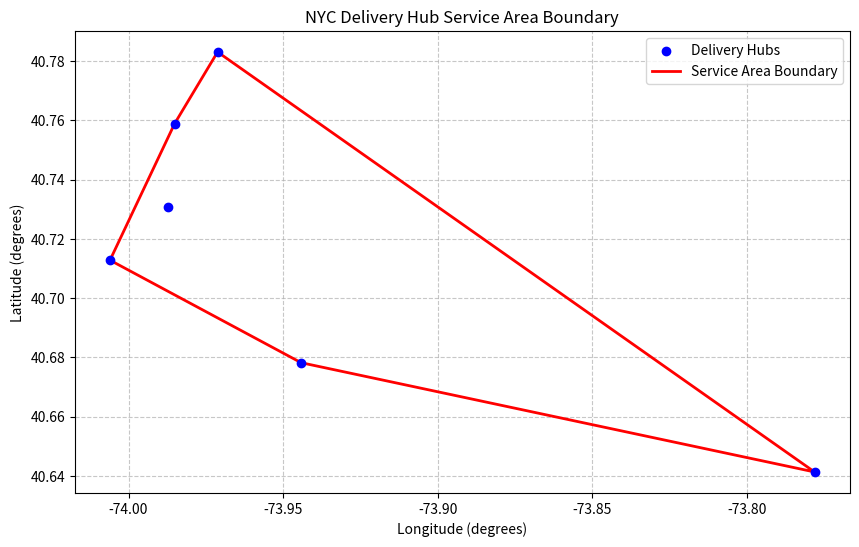

Write the Python code that produced this figure.
"""
CONVEX HULL FOR DELIVERY HUB GEO-FENCING
This script calculates and visualizes the convex hull (minimum bounding polygon)
for a set of delivery hub locations using Graham's Scan algorithm.
"""

# --------------------------
# 1. IMPORTS AND SETUP
# --------------------------
import math
from typing import List, Tuple
import matplotlib.pyplot as plt

# Type alias for geographic points (latitude, longitude)
Point = Tuple[float, float]

# --------------------------
# 2. CORE ALGORITHM FUNCTIONS
# --------------------------

def orientation(p: Point, q: Point, r: Point) -> int:
    """
    Determines the orientation of three points (p -> q -> r).
    Returns:
        0 : Collinear points
        1 : Clockwise turn
        2 : Counterclockwise turn
    """
    # Cross product to determine turn direction
    val = (q[1] - p[1]) * (r[0] - q[0]) - (q[0] - p[0]) * (r[1] - q[1])
    
    if math.isclose(val, 0):
        return 0  # Collinear
    return 1 if val > 0 else 2  # Clockwise or Counterclockwise

def convex_hull(points: List[Point]) -> List[Point]:
    """
    Computes the convex hull using Graham's Scan algorithm.
    Steps:
        1. Find the starting point (lowest y, then leftmost)
        2. Sort points by polar angle from start
        3. Build hull by maintaining counterclockwise turns
    """
    # Edge case: <3 points form their own hull
    if len(points) < 3:
        return points

    # Find starting point (lowest y, then leftmost)
    start = min(points, key=lambda p: (p[1], p[0]))
    points.remove(start)

    # Sort by polar angle from start point
    def polar_angle(p: Point) -> float:
        dx = p[0] - start[0]
        dy = p[1] - start[1]
        return math.atan2(dy, dx)  # Returns angle in radians

    points.sort(key=polar_angle)

    # Initialize hull with first two points
    hull = [start, points[0]]

    # Process remaining points
    for point in points[1:]:
        # Remove points that create concave angles
        while len(hull) > 1 and orientation(hull[-2], hull[-1], point) != 2:
            hull.pop()
        hull.append(point)

    return hull

# --------------------------
# 3. DATA AND VISUALIZATION
# --------------------------

# Delivery hub locations in NYC (latitude, longitude)
DELIVERY_HUBS = [
    (40.7128, -74.0060),  # New York City
    (40.7309, -73.9872),  # Manhattan
    (40.6782, -73.9442),  # Brooklyn
    (40.7831, -73.9712),  # Upper West Side
    (40.7589, -73.9851),  # Times Square
    (40.6413, -73.7781),  # JFK Airport
]

def plot_hull(points: List[Point], hull: List[Point], save_path: str = 'delivery_hull.png'):
    """
    Visualizes points and their convex hull with proper geographic axes.
    Args:
        points: Original GPS coordinates
        hull: Convex hull points
        save_path: Where to save the output image
    """
    plt.figure(figsize=(10, 6), dpi=100)
    
    # Plot all delivery hubs (note: longitude=x, latitude=y)
    plt.scatter(
        x=[p[1] for p in points],
        y=[p[0] for p in points],
        c='blue',
        label='Delivery Hubs',
        zorder=3
    )
    
    # Close the hull polygon
    hull.append(hull[0])
    
    # Draw the convex hull boundary
    plt.plot(
        [p[1] for p in hull],
        [p[0] for p in hull],
        'r-',
        linewidth=2,
        label='Service Area Boundary',
        zorder=2
    )
    
    # Formatting
    plt.xlabel('Longitude (degrees)')
    plt.ylabel('Latitude (degrees)')
    plt.title('NYC Delivery Hub Service Area Boundary')
    plt.legend()
    plt.grid(True, linestyle='--', alpha=0.7)
    
    # Save and display
    plt.savefig(save_path, dpi=300, bbox_inches='tight')
    plt.show()

# --------------------------
# 4. EXECUTION AND OUTPUT
# --------------------------

if __name__ == "__main__":
    # Calculate convex hull (using copy to preserve original data)
    service_area = convex_hull(DELIVERY_HUBS.copy())
    
    # Visualize results
    plot_hull(DELIVERY_HUBS, service_area)
    
    # Print boundary coordinates
    print("Service Area Boundary Coordinates:")
    print("Latitude, Longitude")
    for point in service_area:
        print(f"{point[0]:.6f}, {point[1]:.6f}")

    print(f"\nMap saved as 'delivery_hull.png'")
